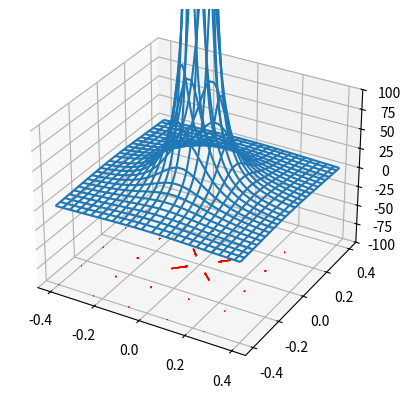

Reproduce this figure in Python.
"""
Note: It's tedious to draw this function because of the singularity at (x, y) = (0, 0). If you come up with a nice
idea, let me now.

Also there is a known bug (and open issue): You cannot see the arrows in the plot. The arrow heads somehow depend on
z-scale. If you like to resolve it, here is the link to the issue: https://github.com/matplotlib/matplotlib/issues/11746
"""


import numpy as np
import matplotlib.pyplot as plt
from mpl_toolkits.mplot3d import Axes3D

def function(x, y):
    return 1/(x**2 + y**2)


def gradx(x, y):
    return (-2*x)/(x**2 + y**2)**2

def grady(x, y):
    return (-2*y)/(x**2 + y**2)**2

maxabs = 0.4
minabs = 0.01
N = 100

x = np.empty(N)
x[:N//2] = np.linspace(-maxabs, -minabs, N//2, endpoint=True)
x[N//2:] = np.linspace(minabs, maxabs, N//2, endpoint=True)
y = np.empty(N)
y[:N//2] = np.linspace(-maxabs, -minabs, N//2, endpoint=True)
y[N//2:] = np.linspace(minabs, maxabs, N//2, endpoint=True)


X, Y = np.meshgrid(x, y)

print(function(X, Y).min())
fig = plt.figure()
ax = fig.add_subplot(111, projection='3d')
ax.plot_wireframe(X, Y, function(X, Y), rcount=30, ccount=30)
ax.set_zlim3d(-100, 100)


XArrow, YArrow, ZArrow = np.meshgrid(
    x[::20], y[::20], -100*np.ones(len(x))[::20]
)
U, V = gradx(XArrow, YArrow), grady(XArrow, YArrow)

ax.quiver(XArrow, YArrow, ZArrow, U, V, np.zeros(len(x))[::20], length = 0.00005, linewidth=1.0,
          facecolor='red', edgecolor='red', arrow_length_ratio=0.3)


plt.show()

